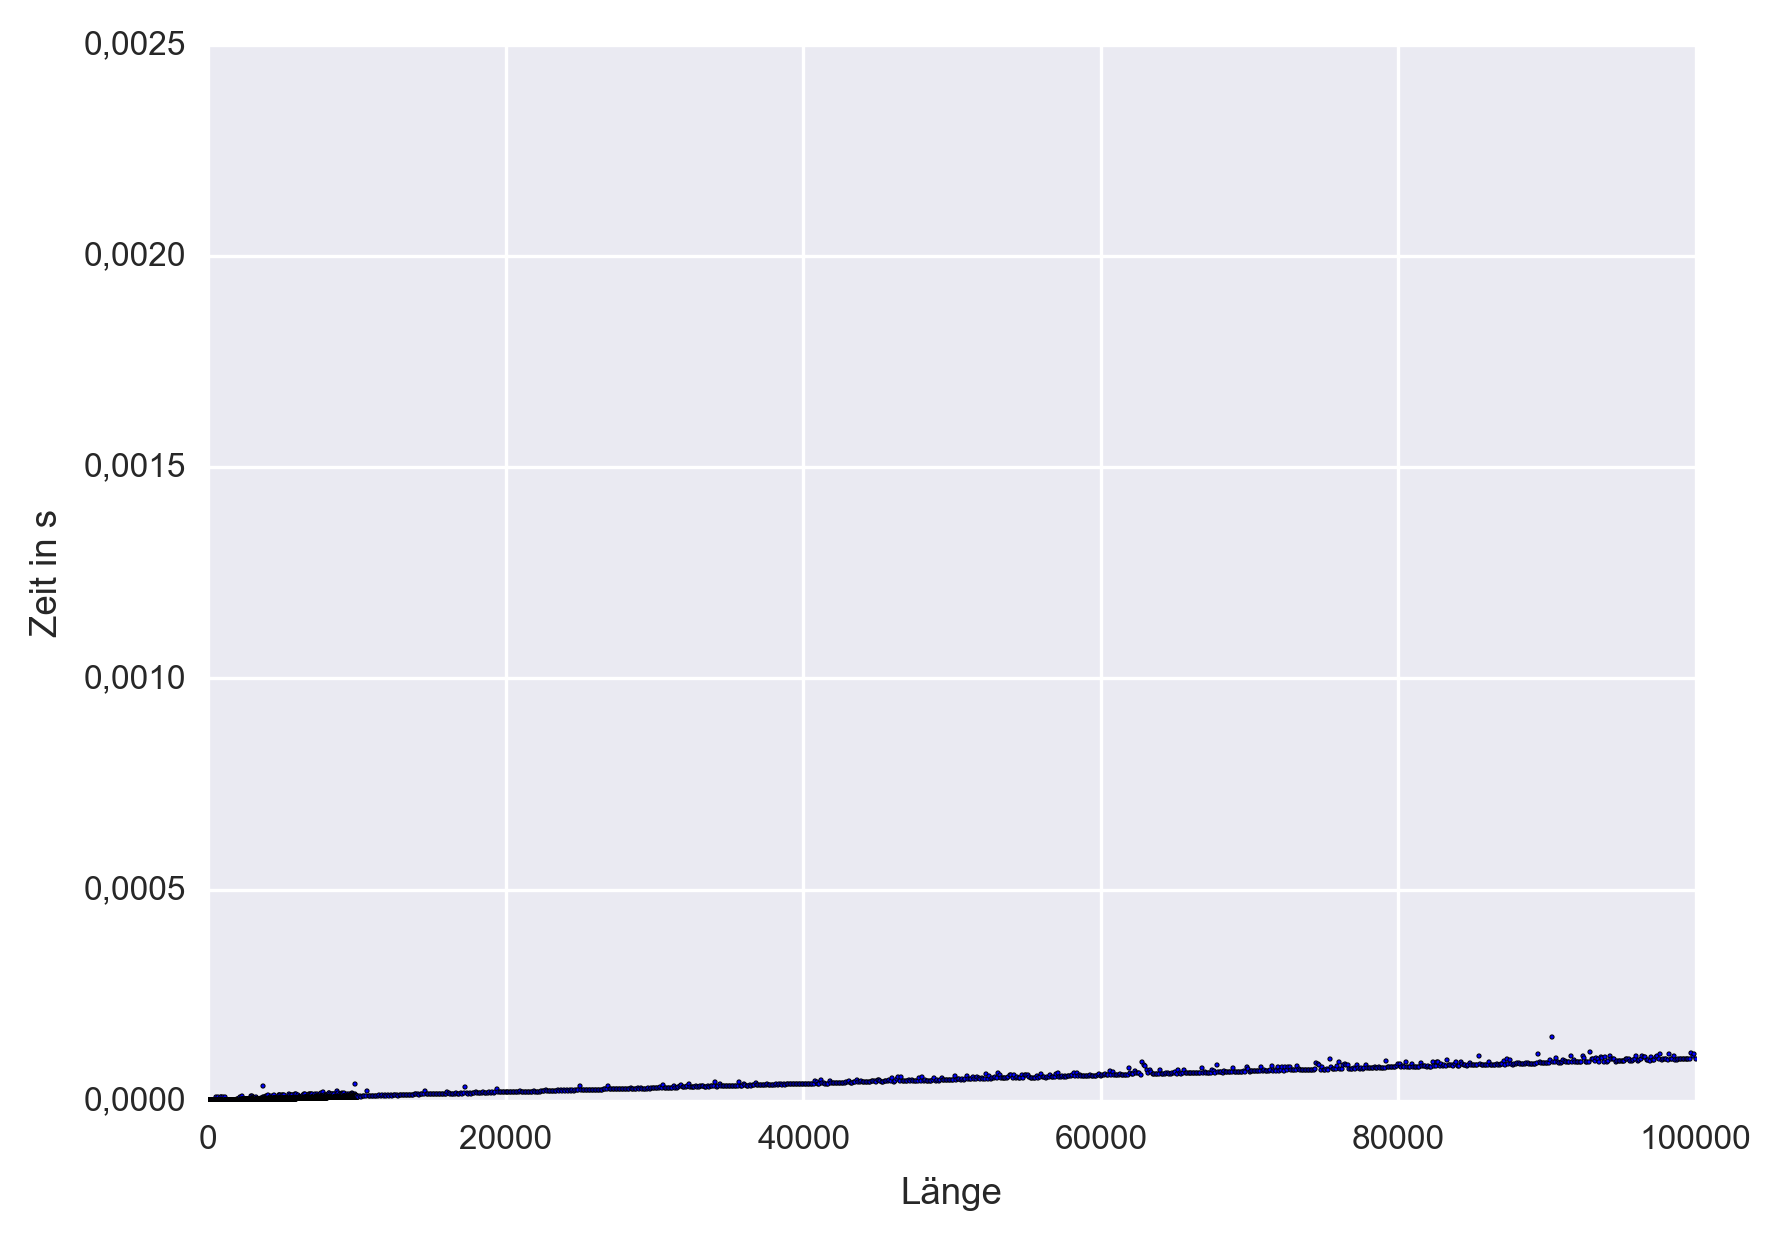

Data behind this chart, as committed beside it:
1, 1.00000011116208042949438095092773e-06
2, 9.99999883788404986262321472167969e-07
3, 1.00000011116208042949438095092773e-06
4, 1.00000011116208042949438095092773e-06
5, 1.00000011116208042949438095092773e-06
6, 1.00000011116208042949438095092773e-06
7, 9.99999883788404986262321472167969e-07
8, 9.99999883788404986262321472167969e-07
9, 9.99999883788404986262321472167969e-07
10, 9.99999883788404986262321472167969e-07
11, 9.99999883788404986262321472167969e-07
12, 9.99999883788404986262321472167969e-07
13, 1.99999999495048541575670242309570e-06
14, 1.99999999495048541575670242309570e-06
15, 1.00000011116208042949438095092773e-06
16, 1.00000011116208042949438095092773e-06
17, 9.99999883788404986262321472167969e-07
18, 1.99999999495048541575670242309570e-06
19, 9.99999883788404986262321472167969e-07
20, 9.99999883788404986262321472167969e-07
21, 1.00000011116208042949438095092773e-06
22, 1.00000011116208042949438095092773e-06
23, 1.00000011116208042949438095092773e-06
24, 1.00000011116208042949438095092773e-06
25, 1.00000011116208042949438095092773e-06
26, 9.99999883788404986262321472167969e-07
27, 9.99999883788404986262321472167969e-07
28, 9.99999883788404986262321472167969e-07
29, 9.99999883788404986262321472167969e-07
30, 9.99999883788404986262321472167969e-07
31, 9.99999883788404986262321472167969e-07
32, 9.99999883788404986262321472167969e-07
33, 9.99999883788404986262321472167969e-07
34, 1.99999999495048541575670242309570e-06
35, 1.00000011116208042949438095092773e-06
36, 1.99999999495048541575670242309570e-06
37, 1.00000011116208042949438095092773e-06
38, 9.99999883788404986262321472167969e-07
39, 9.99999883788404986262321472167969e-07
40, 9.99999883788404986262321472167969e-07
41, 1.00000011116208042949438095092773e-06
42, 1.99999999495048541575670242309570e-06
43, 1.00000011116208042949438095092773e-06
44, 1.00000011116208042949438095092773e-06
45, 1.00000011116208042949438095092773e-06
46, 1.00000011116208042949438095092773e-06
47, 1.00000011116208042949438095092773e-06
48, 9.99999883788404986262321472167969e-07
49, 9.99999883788404986262321472167969e-07
50, 9.99999883788404986262321472167969e-07
51, 9.99999883788404986262321472167969e-07
52, 9.99999883788404986262321472167969e-07
53, 9.99999883788404986262321472167969e-07
54, 1.00000011116208042949438095092773e-06
55, 9.99999883788404986262321472167969e-07
56, 9.99999883788404986262321472167969e-07
57, 9.99999883788404986262321472167969e-07
58, 1.00000011116208042949438095092773e-06
59, 1.00000011116208042949438095092773e-06
60, 1.00000011116208042949438095092773e-06
61, 1.00000011116208042949438095092773e-06
... 10,839 more rows
